Image classification data set "cleaned_dataset" (Raja-Lakshmanan/ElectronicComponentClassifier on GitHub). Class labels (10): capacitor, diode, fuse, inductor, integrated circuit, LED, potentiometer, push button, resistor, transistor.

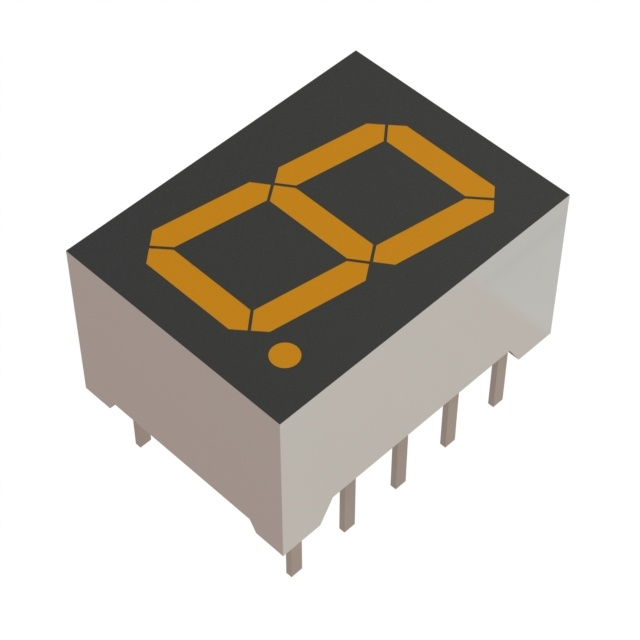
Label: LED

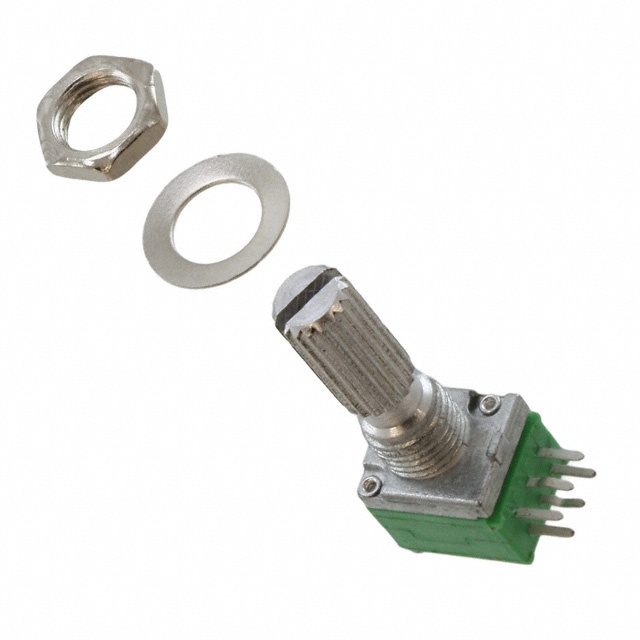
Label: potentiometer

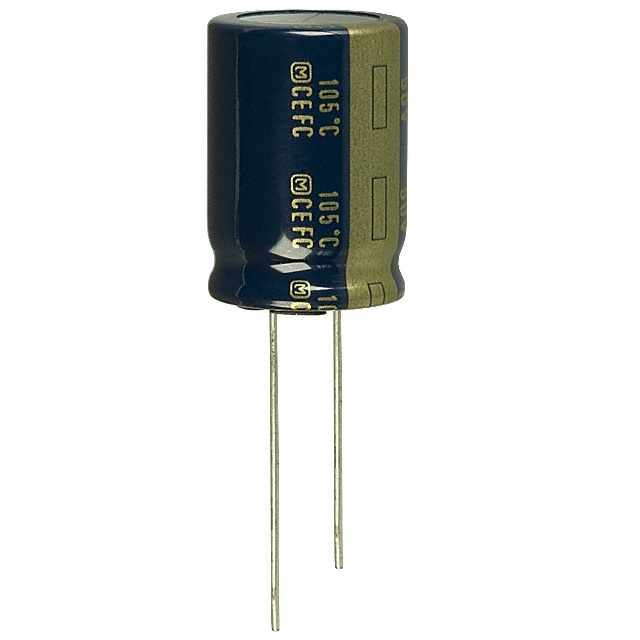
Label: capacitor

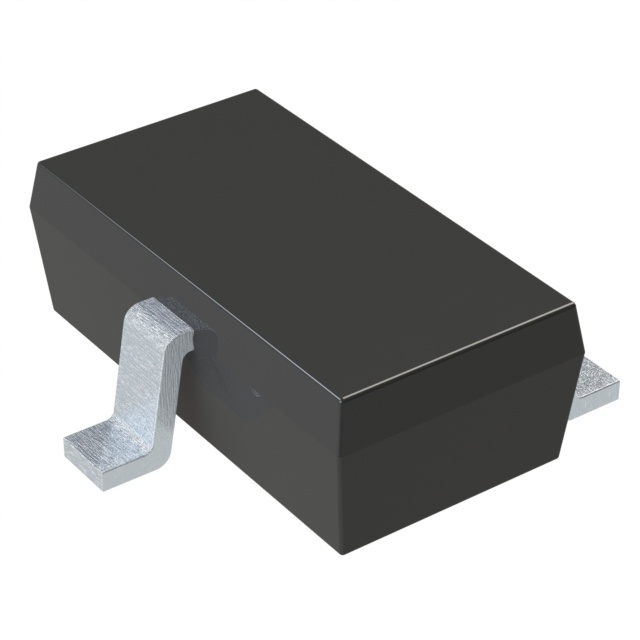
Label: transistor

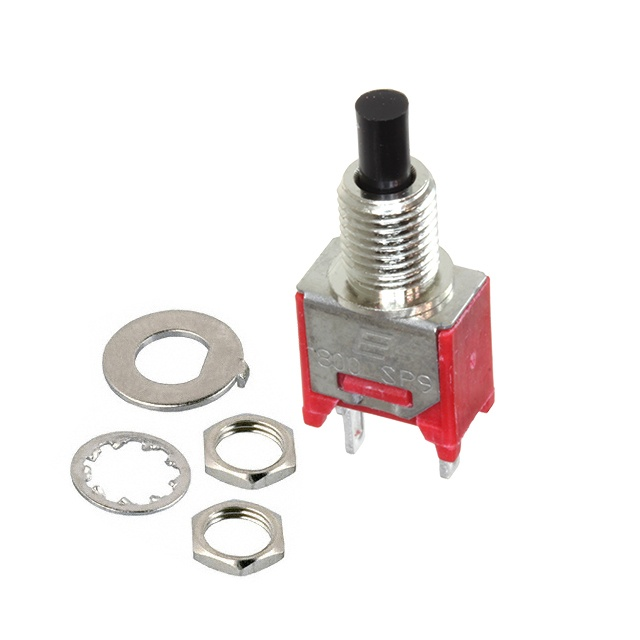
Label: push button

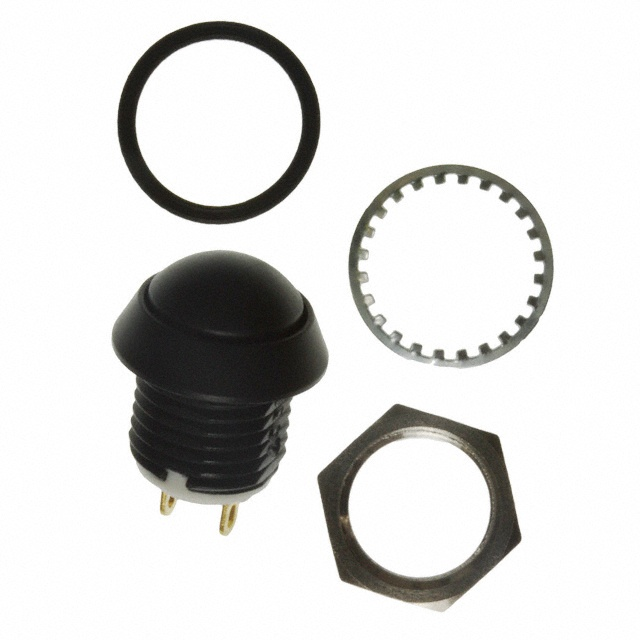
Label: push button
